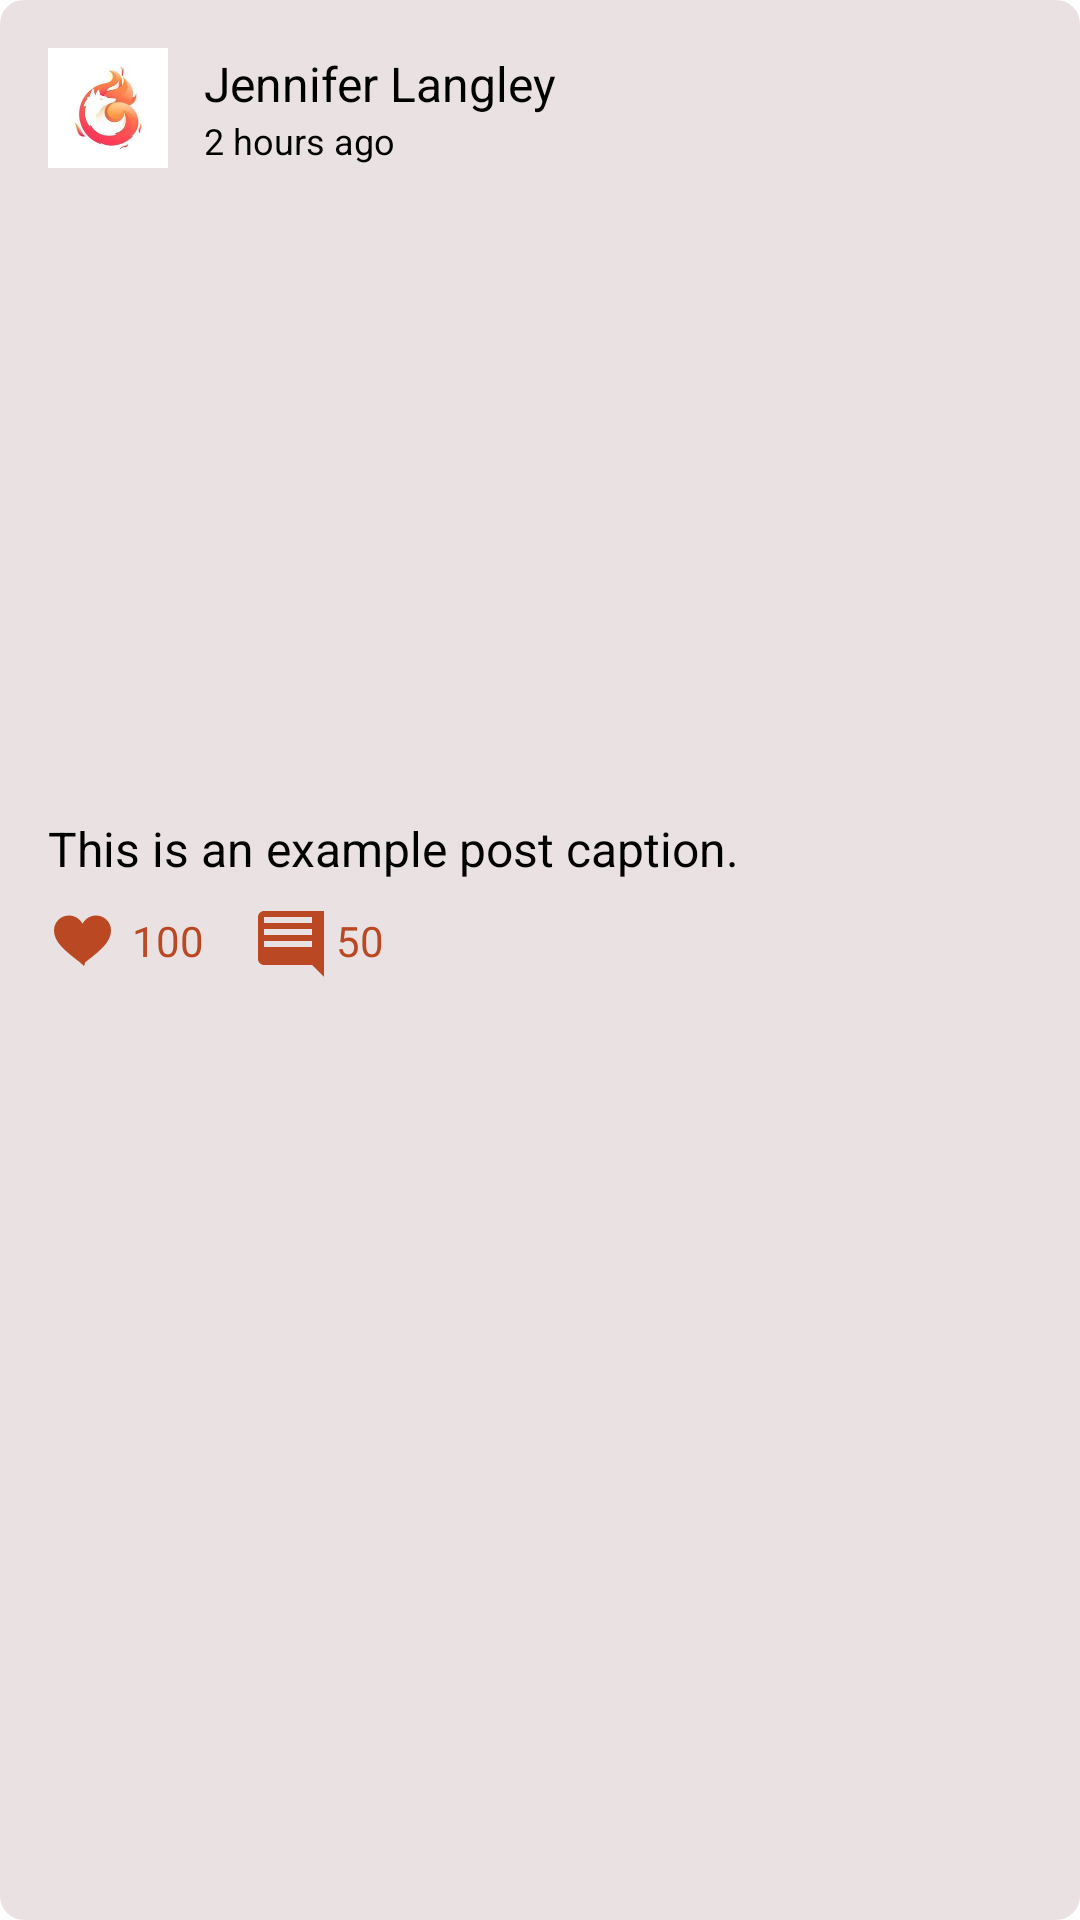

Here is an Android app screen rendered from its layout file. Give the layout XML and the strings, colors and styles it references.
<!-- AndroidManifest.xml: application theme Theme.Kitsune -->
<!-- res/layout/sn_rec_item_post.xml -->
<LinearLayout
    xmlns:android="http://schemas.android.com/apk/res/android"
    xmlns:app="http://schemas.android.com/apk/res-auto"
    android:layout_width="match_parent"
    android:layout_height="wrap_content"
    android:orientation="vertical"
    android:padding="16dp"
    android:background="@drawable/rounded_corners_background">

    
    <LinearLayout
        android:layout_width="match_parent"
        android:layout_height="wrap_content"
        android:orientation="horizontal"
        android:gravity="center_vertical">

        
        <ImageView
            android:id="@+id/profile_picture"
            android:layout_width="40dp"
            android:layout_height="40dp"
            android:src="@drawable/default_profile_picture"
            android:scaleType="centerCrop"
            android:layout_marginEnd="12dp"/>

        
        <LinearLayout
            android:layout_width="0dp"
            android:layout_height="wrap_content"
            android:layout_weight="1"
            android:orientation="vertical">

            <TextView
                android:id="@+id/user_name"
                android:layout_width="wrap_content"
                android:layout_height="wrap_content"
                android:text="Jennifer Langley"
                android:textSize="16sp"
                android:textColor="@color/primary_text_colour"/>

            <TextView
                android:id="@+id/post_timestamp"
                android:layout_width="wrap_content"
                android:layout_height="wrap_content"
                android:text="2 hours ago"
                android:textSize="12sp"
                android:textColor="@color/secondary_text_colour"/>
        </LinearLayout>

    </LinearLayout>

    
    <ImageView
        android:id="@+id/post_image"
        android:layout_width="match_parent"
        android:layout_height="200dp"
        android:scaleType="centerCrop"
        android:layout_marginTop="8dp"
        android:src="@drawable/sample_post_image" />

    
    <TextView
        android:id="@+id/post_caption"
        android:layout_width="match_parent"
        android:layout_height="wrap_content"
        android:text="This is an example post caption."
        android:textSize="16sp"
        android:textColor="@color/primary_text_colour"
        android:layout_marginTop="8dp"/>

    
    <LinearLayout
        android:layout_width="match_parent"
        android:layout_height="wrap_content"
        android:orientation="horizontal"
        android:gravity="center_vertical"
        android:layout_marginTop="8dp">

        <ImageView
            android:id="@+id/like_icon"
            android:layout_width="24dp"
            android:layout_height="24dp"
            android:src="@drawable/ic_like"
            app:tint="@color/tertiary_colour" />

        <TextView
            android:id="@+id/like_count"
            android:layout_width="wrap_content"
            android:layout_height="wrap_content"
            android:text="100"
            android:textSize="14sp"
            android:textColor="@color/tertiary_colour"
            android:layout_marginStart="4dp"/>

        <ImageView
            android:id="@+id/comment_icon"
            android:layout_width="24dp"
            android:layout_height="24dp"
            android:src="@drawable/ic_comment"
            android:layout_marginStart="16dp"
            app:tint="@color/tertiary_colour" />

        <TextView
            android:id="@+id/comment_count"
            android:layout_width="wrap_content"
            android:layout_height="wrap_content"
            android:text="50"
            android:textSize="14sp"
            android:textColor="@color/tertiary_colour"
            android:layout_marginStart="4dp"/>
    </LinearLayout>

</LinearLayout>
<!-- resources referenced by this layout -->
<resources>
  <color name="primary_text_colour">#000000</color>
  <color name="secondary_text_colour">#000000</color>
  <color name="tertiary_colour">#BA4822</color>
  <!-- drawable default_profile_picture: jpg bitmap (drawable, 5064 bytes) -->
  <!-- drawable ic_comment (drawable) -->
  <vector
      xmlns:android="http://schemas.android.com/apk/res/android"
      android:width="24dp"
      android:height="24dp"
      android:viewportWidth="24"
      android:viewportHeight="24">
  
      <path
          android:fillColor="#000000"
          android:pathData="M4,2c-1.1,0 -2,0.9 -2,2v14c0,1.1 0.9,2 2,2h16l4,4v-2h2c1.1,0 2,-0.9 2,-2v-16c0,-1.1 -0.9,-2 -2,-2h-20zM4,12h16v2h-16v-2zM4,8h16v2h-16v-2zM4,4h16v2h-16v-2z" />
  </vector>
  <!-- drawable ic_like (drawable) -->
  <vector
      xmlns:android="http://schemas.android.com/apk/res/android"
      android:width="24dp"
      android:height="24dp"
      android:viewportWidth="24"
      android:viewportHeight="24">
  
      <path
          android:fillColor="#FF0000"
          android:pathData="M12,20.35l-1.45,-1.32C5.4,15.12 2,12.25 2,8.5c0,-2.8 2.2,-5 5,-5c1.93,0 3.66,1.13 4.5,2.75C12.34,4.63 14.07,3.5 16,3.5c2.8,0 5,2.2 5,5c0,3.75 -3.4,6.62 -8.55,10.54L12,20.35z" />
  </vector>
  <!-- drawable rounded_corners_background (drawable) -->
  <shape xmlns:android="http://schemas.android.com/apk/res/android">
      <solid android:color="@color/secondary_colour"/>   
      <corners android:radius="8dp"/>                  
  </shape>
  <style name="Theme.Kitsune" parent="Theme.MaterialComponents.DayNight.DarkActionBar">
          
          <item name="colorPrimary">@color/purple_500</item>
          <item name="colorPrimaryVariant">@color/purple_700</item>
          <item name="colorOnPrimary">@color/white</item>
          
          <item name="colorSecondary">@color/teal_200</item>
          <item name="colorSecondaryVariant">@color/teal_700</item>
          <item name="colorOnSecondary">@color/black</item>
          
          <item name="android:statusBarColor" tools:targetApi="l">?attr/colorPrimaryVariant</item>
          
      </style>
  <color name="secondary_colour">#EAE2E2</color>
  <color name="purple_500">#FF6200EE</color>
  <color name="purple_700">#FF3700B3</color>
  <color name="white">#FFFFFFFF</color>
  <color name="teal_200">#FF03DAC5</color>
  <color name="teal_700">#FF018786</color>
  <color name="black">#FF000000</color>
</resources>
